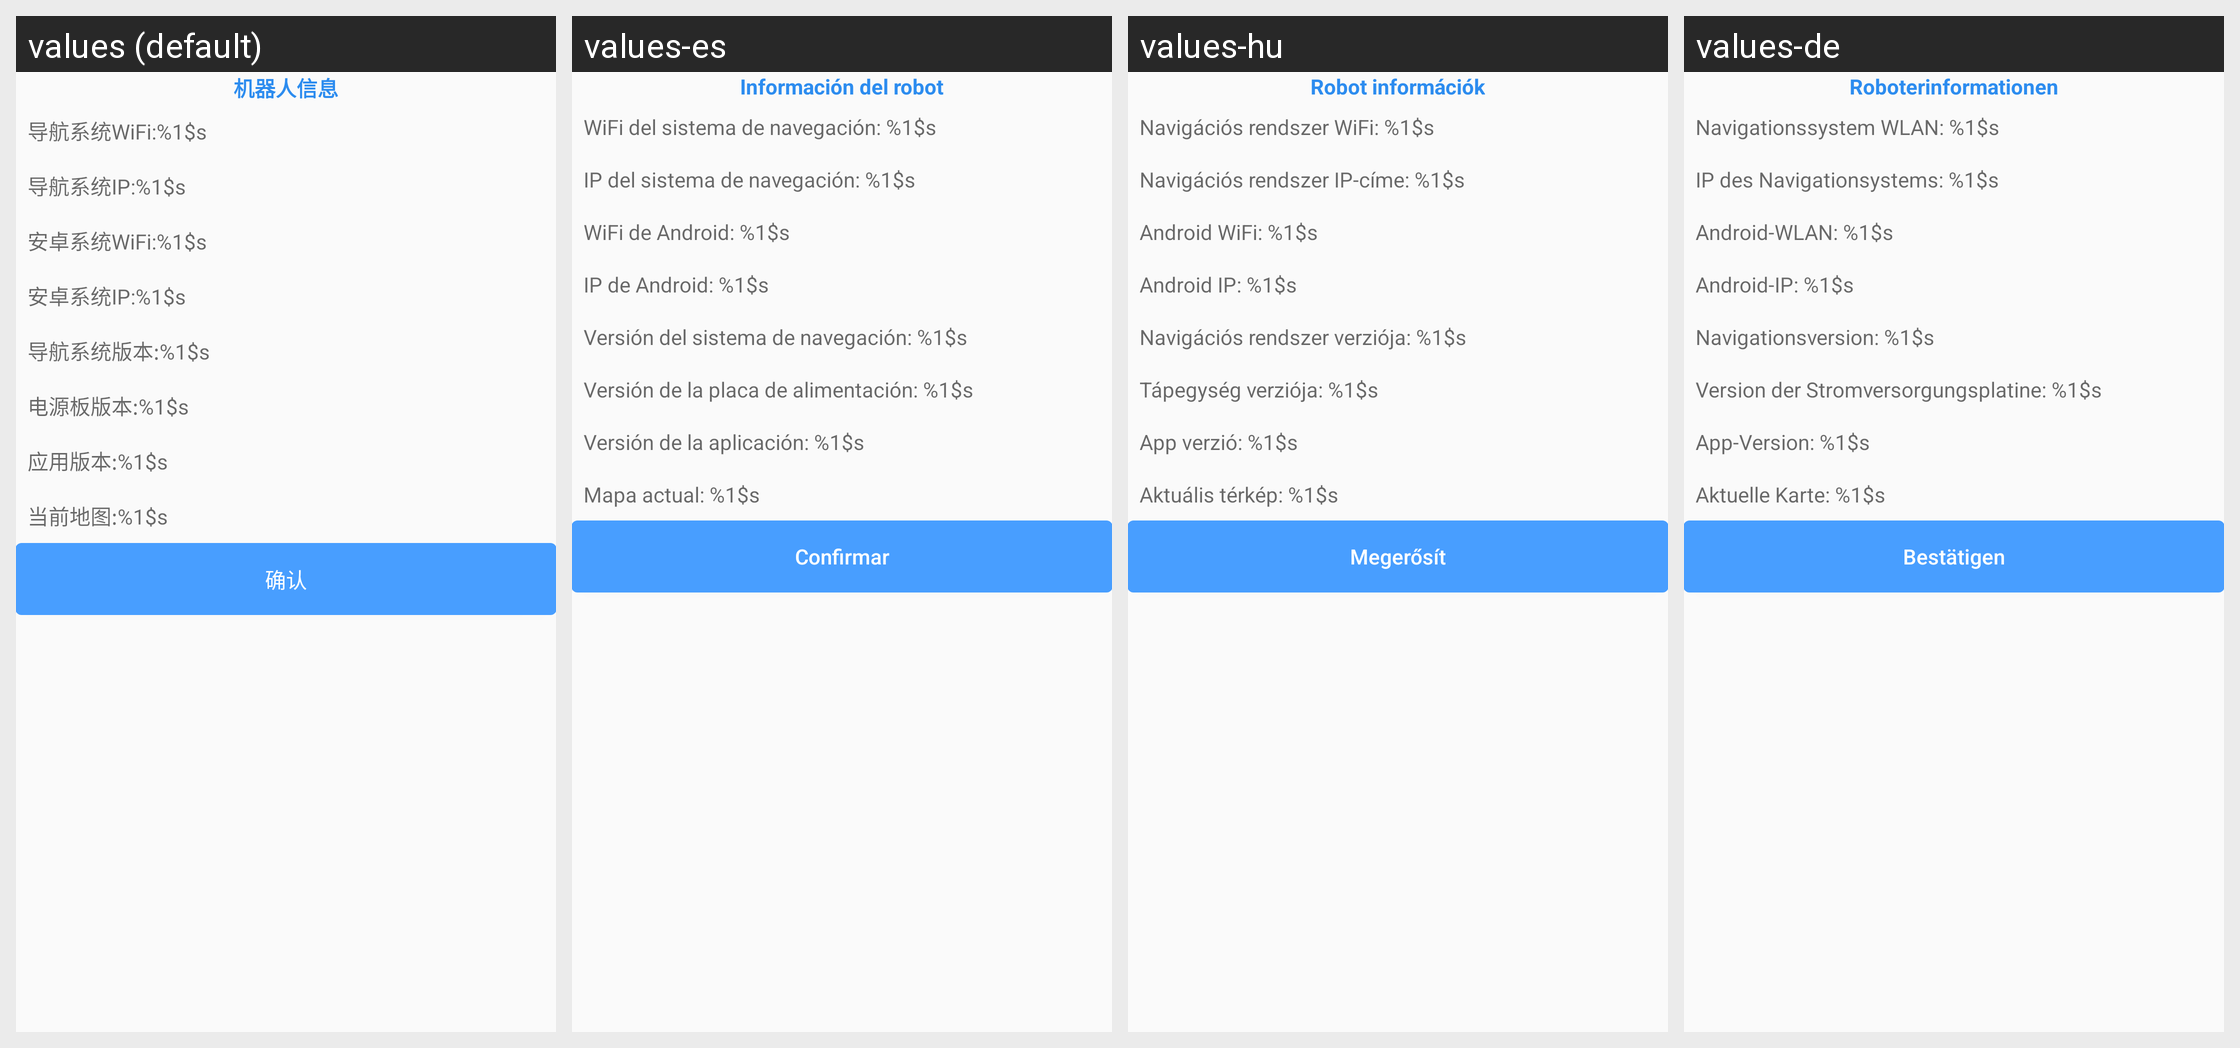

Translations of the strings shown on this Android screen, per locale in the grid:
Android screen res/layout/layout_dialog_robot_info.xml rendered under 4 locales, left to right: values (default), values-es, values-hu, values-de. Device: Nexus 5 (rendered at 1080×1920; each locale shown at half size, 540×960, under a caption strip naming it); theme Theme.AGV.
Other locales in the repository, not shown: values-ar, values-en, values-fr, values-ja, values-ko, values-nl, values-th, values-vi, values-zh-rHK, values-zh-rTW.
Strings drawn on this screen, with the default value and each locale's value (text and hints the layout hard-codes, and strings that could not be matched under every locale, appear in the picture but are not listed):

text_robot_info
  values: 机器人信息
  values-es: Información del robot
  values-hu: Robot információk
  values-de: Roboterinformationen

text_ros_wifi
  values: 导航系统WiFi:%1$s
  values-es: WiFi del sistema de navegación: %1$s
  values-hu: Navigációs rendszer WiFi: %1$s
  values-de: Navigationssystem WLAN: %1$s

text_ros_ip
  values: 导航系统IP:%1$s
  values-es: IP del sistema de navegación: %1$s
  values-hu: Navigációs rendszer IP-címe: %1$s
  values-de: IP des Navigationsystems: %1$s

text_android_wifi
  values: 安卓系统WiFi:%1$s
  values-es: WiFi de Android: %1$s
  values-hu: Android WiFi: %1$s
  values-de: Android-WLAN: %1$s

text_android_ip
  values: 安卓系统IP:%1$s
  values-es: IP de Android: %1$s
  values-hu: Android IP: %1$s
  values-de: Android-IP: %1$s

text_ros_version
  values: 导航系统版本:%1$s
  values-es: Versión del sistema de navegación: %1$s
  values-hu: Navigációs rendszer verziója: %1$s
  values-de: Navigationsversion: %1$s

text_power_board_version
  values: 电源板版本:%1$s
  values-es: Versión de la placa de alimentación: %1$s
  values-hu: Tápegység verziója: %1$s
  values-de: Version der Stromversorgungsplatine: %1$s

text_app_ver
  values: 应用版本:%1$s
  values-es: Versión de la aplicación: %1$s
  values-hu: App verzió: %1$s
  values-de: App-Version: %1$s

text_current_map
  values: 当前地图:%1$s
  values-es: Mapa actual: %1$s
  values-hu: Aktuális térkép: %1$s
  values-de: Aktuelle Karte: %1$s

text_confirm
  values: 确认
  values-es: Confirmar
  values-hu: Megerősít
  values-de: Bestätigen
